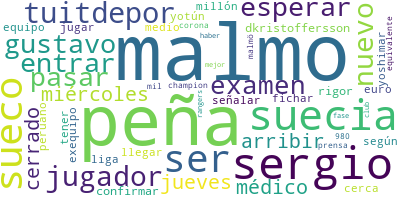

The data file committed next to this chart (first rows):
; text
54592; franztamayo29 uno esperaría que con el c…
99587; sergio peña sería nuevo jugador del malm…
47811; sergio peña llegaría a malmo por 10 mill…
29377; championsleague ucl tercera ronda clasif…
56359; sergio peña llegaría a malmo por 10 mill…
58179; malmo ff sponsor tecnico puma main spons…
5410; golperuoficial malmo quien es tu ojeador
18624; estoy cansado del argumento de jugar com…
1696; el mediocampista peruano estaría a un pa…
24487; dante gandolfo gustavo p4 a mi si me par…
90442; sergio peña llegaría a malmo por 10 mill…
1474; 1474 1474 chasquiac prefiero verlo en ma…
90721; el volante peruano tiene todo arreglado …
22336; sergio peña se irá a suecia el malmo lo …
85956; sergio peña jugará en el malmo de suecia…
52100; gustavo p4 sergio peña se irá a suecia e…
3906; malmo es el equipo que juega champions l…
96738; sergio peña estaría cerca de fichar por …
61024; dkristoffersson me confirman que lo de s…
43272; sergio peña malmö ultima detalles para f…
88371; mi primer millón sergio peña dejaría fc …
31777; mi primer millón sergio peña dejaría fc …
58124; malmo x rangers ambos marcam 183 1400
73922; golperuoficial si la hace linda y campeo…
99296; no termina de confirmarse y ya estan alg…
68640; peña al malmo según distintas fuentes pe…
9070; dkristoffersson me confirman que lo de s…
86113; sergio peña sería nuevo jugador del malm…
43875; sergio peña sería nuevo jugador del malm…
59883; elchiliberraco errorarbitraltr pero tú s…
19490; dante gandolfo gustavo p4 el malmo sueco…
71104; renzofv2002 jesusmogmar10 errorarbitralt…
28616; jorlopezdecast1 djdieg007 renato sun vza…
19456; será una lástima que peña termine en mal…
82176; dkristoffersson me confirman que lo de s…
55619; sergio peña está cerca de fichar por mal…
71810; dkristoffersson me confirman que lo de s…
75040; gustavo p4 si te vas al malmo mejor te v…
10407; sergio peña malmö ultima detalles para f…
69981; sergio peña malmö ultima detalles para f…
98755; sergio peña malmö ultima detalles para f…
32921; sergio peña malmö ultima detalles para f…
68990; sergio peña malmö ultima detalles para f…
1667; errorarbitraltr imágenes que si peña sie…
44923; sergio peña malmö ultima detalles para f…
38599; sergio peña malmö ultima detalles para f…
56266; sergio peña malmö ultima detalles para f…
96231; tigrilloperu el malmo
40096; sara caroline 𝐒𝐄𝐆𝐄𝐑 helsinborg 1931985 m…
44980; política cambia países bajos por suecia …
87948; política cambia países bajos por suecia …
65676; política cambia países bajos por suecia …
8073; política cambia países bajos por suecia …
54304; justcesar1 gustavo p4 todo hace indicar …
99242; política cambia países bajos por suecia …
99169; peruanos mundo si malmo gana al rangers …
84042; cambia de aires✈ sergio peña será nuevo …
17059; cambia de aires✈ sergio peña será nuevo …
6336; casi cerrado sergio peña a un paso de se…
2240; según la prensa sergio peña llegaría al …
... 299 more rows
